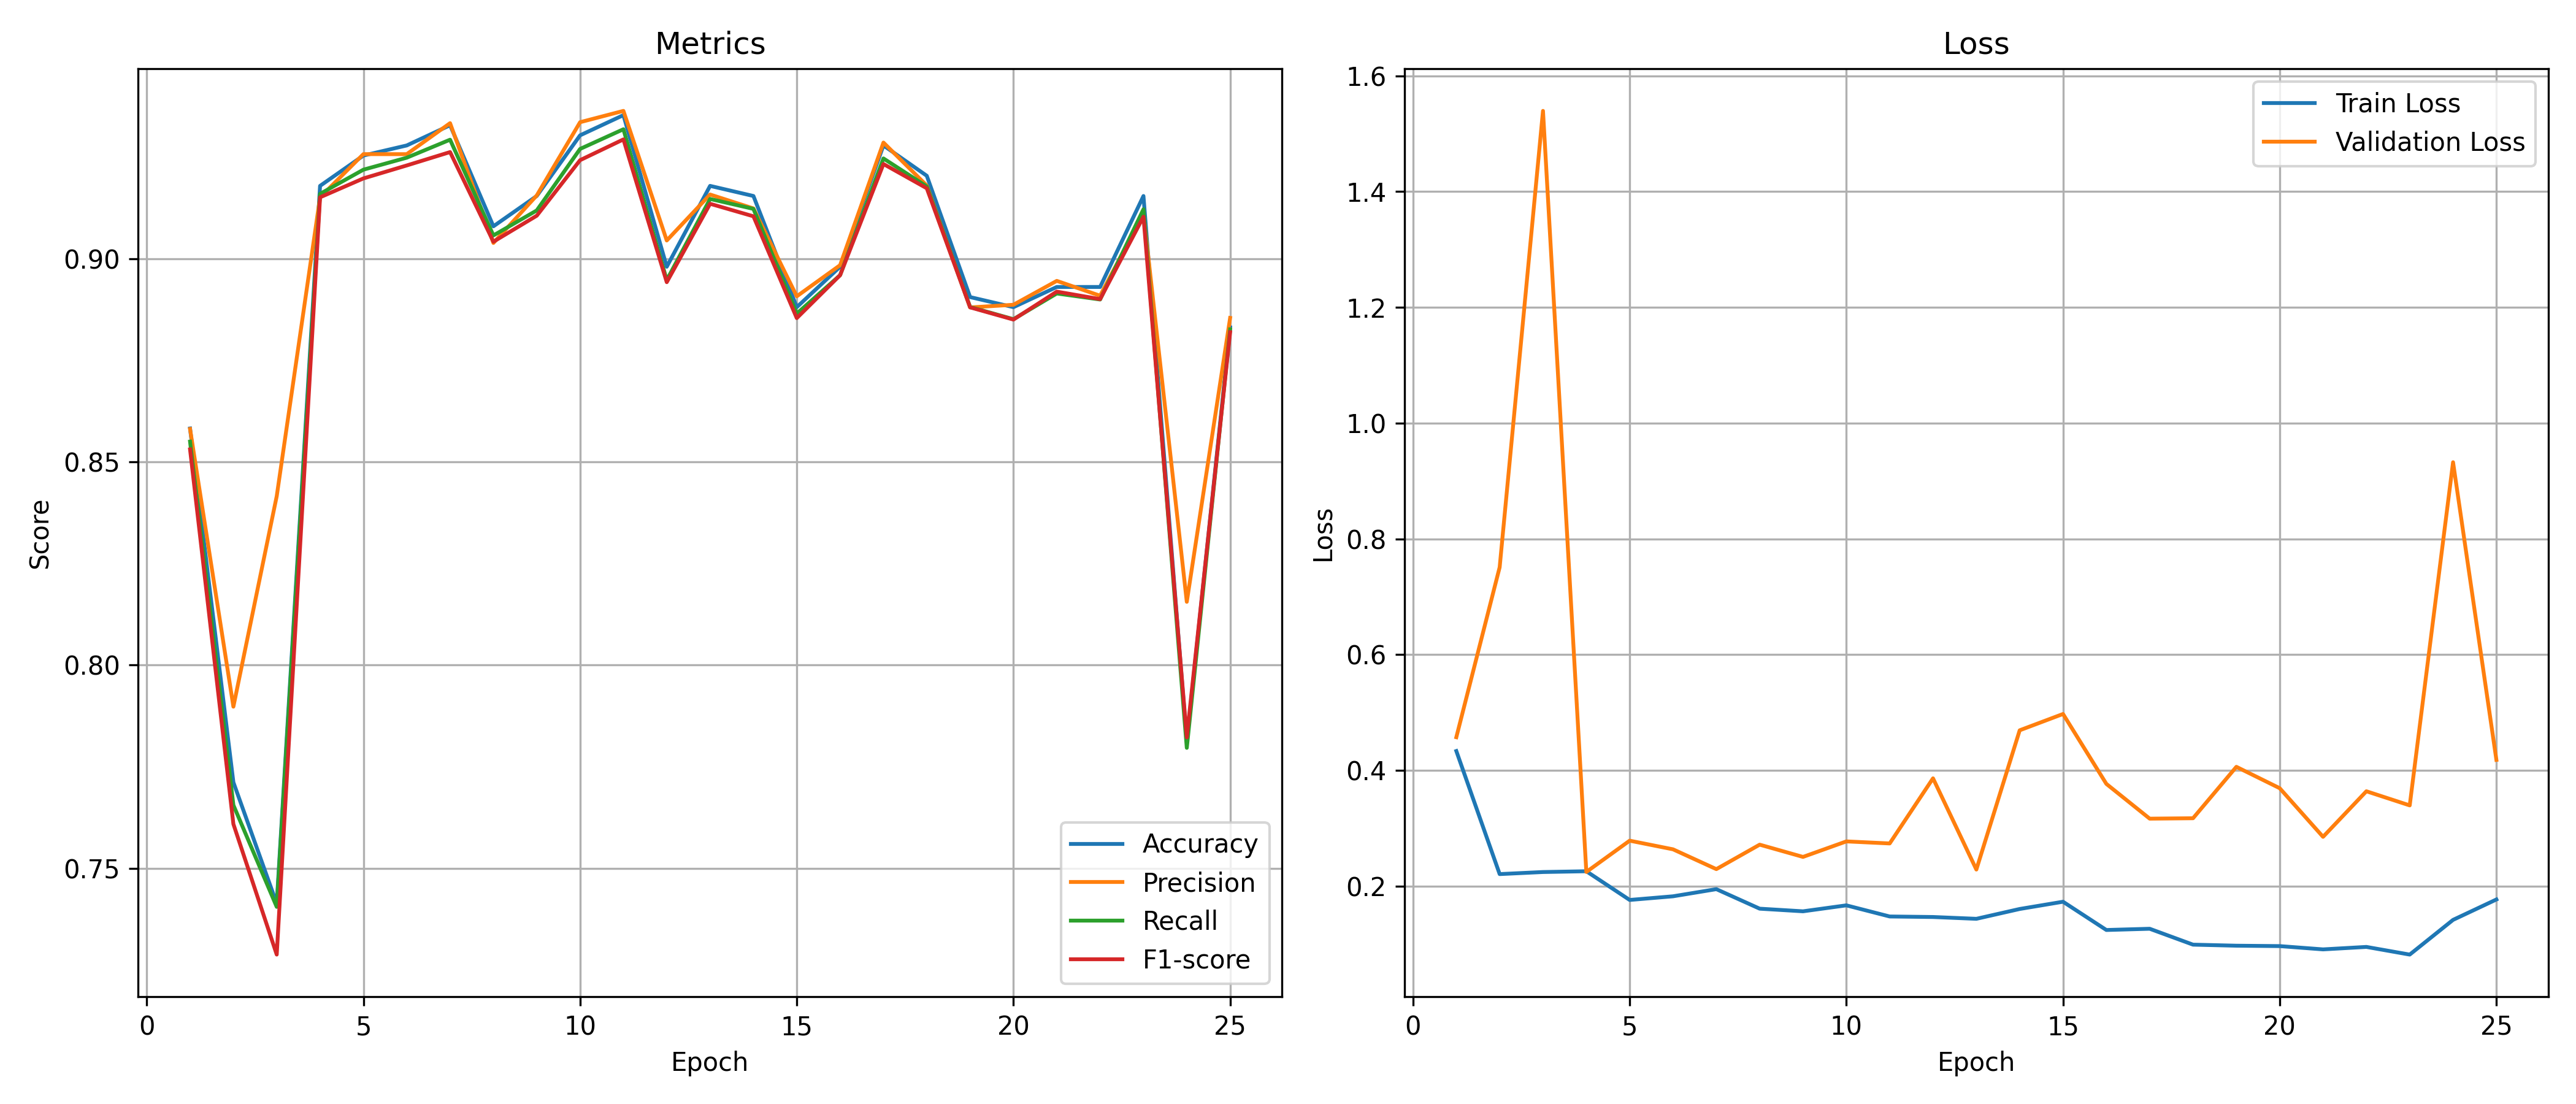

The file beside this chart, header and first rows:
epoch, train_loss, val_loss, accuracy, precision, recall, f1_score
1, 0.4335, 0.4574, 0.8582, 0.8581, 0.855, 0.8531
2, 0.2209, 0.7509, 0.7711, 0.7898, 0.7655, 0.7609
3, 0.2245, 1.539, 0.7413, 0.8416, 0.7405, 0.7287
4, 0.2258, 0.2246, 0.9179, 0.9151, 0.9159, 0.9151
5, 0.1762, 0.2787, 0.9254, 0.9257, 0.9219, 0.9197
6, 0.1826, 0.2637, 0.9279, 0.9257, 0.9248, 0.9229
7, 0.1949, 0.2295, 0.9328, 0.9333, 0.9293, 0.9262
8, 0.1612, 0.2718, 0.908, 0.9039, 0.9057, 0.9042
9, 0.1566, 0.2506, 0.9154, 0.9156, 0.9119, 0.9106
10, 0.1669, 0.2774, 0.9303, 0.9336, 0.927, 0.9242
11, 0.1477, 0.2739, 0.9353, 0.9364, 0.9318, 0.9293
12, 0.1468, 0.3864, 0.898, 0.9045, 0.8947, 0.8942
13, 0.1437, 0.2288, 0.9179, 0.9158, 0.9147, 0.9135
14, 0.1606, 0.4693, 0.9154, 0.9124, 0.9123, 0.9104
15, 0.1732, 0.4975, 0.8881, 0.8907, 0.8865, 0.8854
16, 0.1243, 0.3767, 0.898, 0.8984, 0.8959, 0.8959
17, 0.1265, 0.3167, 0.9279, 0.9286, 0.9247, 0.9233
18, 0.09902, 0.3174, 0.9204, 0.918, 0.9178, 0.9173
19, 0.09721, 0.4062, 0.8905, 0.888, 0.8881, 0.888
20, 0.09652, 0.3693, 0.8881, 0.8887, 0.8851, 0.885
21, 0.09085, 0.2853, 0.893, 0.8945, 0.8914, 0.8919
22, 0.09511, 0.364, 0.893, 0.8909, 0.8899, 0.89
23, 0.08187, 0.3396, 0.9154, 0.9111, 0.9122, 0.9103
24, 0.1418, 0.9324, 0.7811, 0.8156, 0.7796, 0.7822
25, 0.1771, 0.4182, 0.8831, 0.8854, 0.8826, 0.8819
